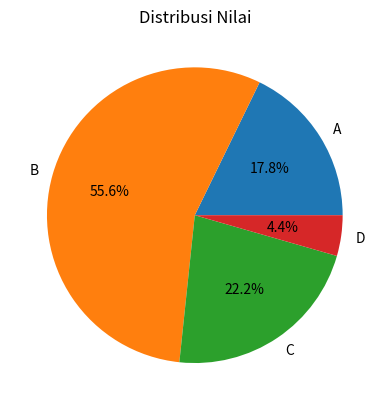

This chart was generated by the following Python code:
import matplotlib.pyplot as plt

grade = ["A", "B", "C", "D"]
jumlah = [8, 25, 10, 2]
plt.pie(jumlah, labels=grade,
        autopct="%1.1f%%")
plt.title("Distribusi Nilai")
plt.show()
